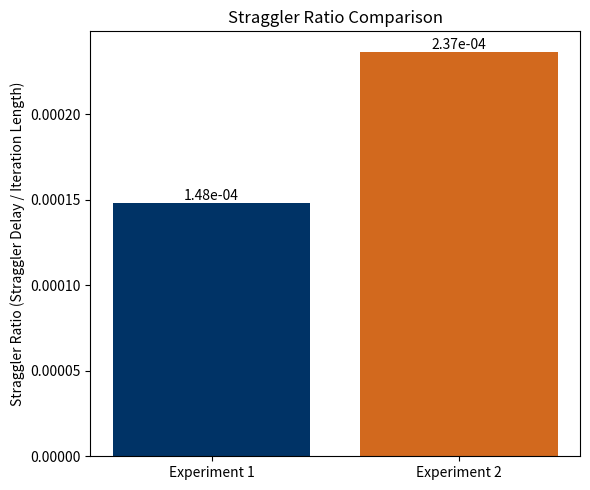

This figure's Python source:
import matplotlib.pyplot as plt

# Experiment names
experiments = ["Experiment 1", "Experiment 2"]

# Straggler ratios (computed from your CSVs)
straggler_ratios = [
    0.36282324218746 / 2450.03998046875,     # Exp1
    3.028456054686103 / 12796.272885742188   # Exp2
]

# Colors (same style as previous plot)
colors = ['#003366', '#D2691E']  # deep blue, golden brown

plt.figure(figsize=(6, 5))
plt.bar(experiments, straggler_ratios, color=colors)

plt.ylabel("Straggler Ratio (Straggler Delay / Iteration Length)")
plt.title("Straggler Ratio Comparison")

# Annotate values on bars
for i, v in enumerate(straggler_ratios):
    plt.text(i, v, f"{v:.2e}", ha="center", va="bottom")

plt.tight_layout()
plt.show()
